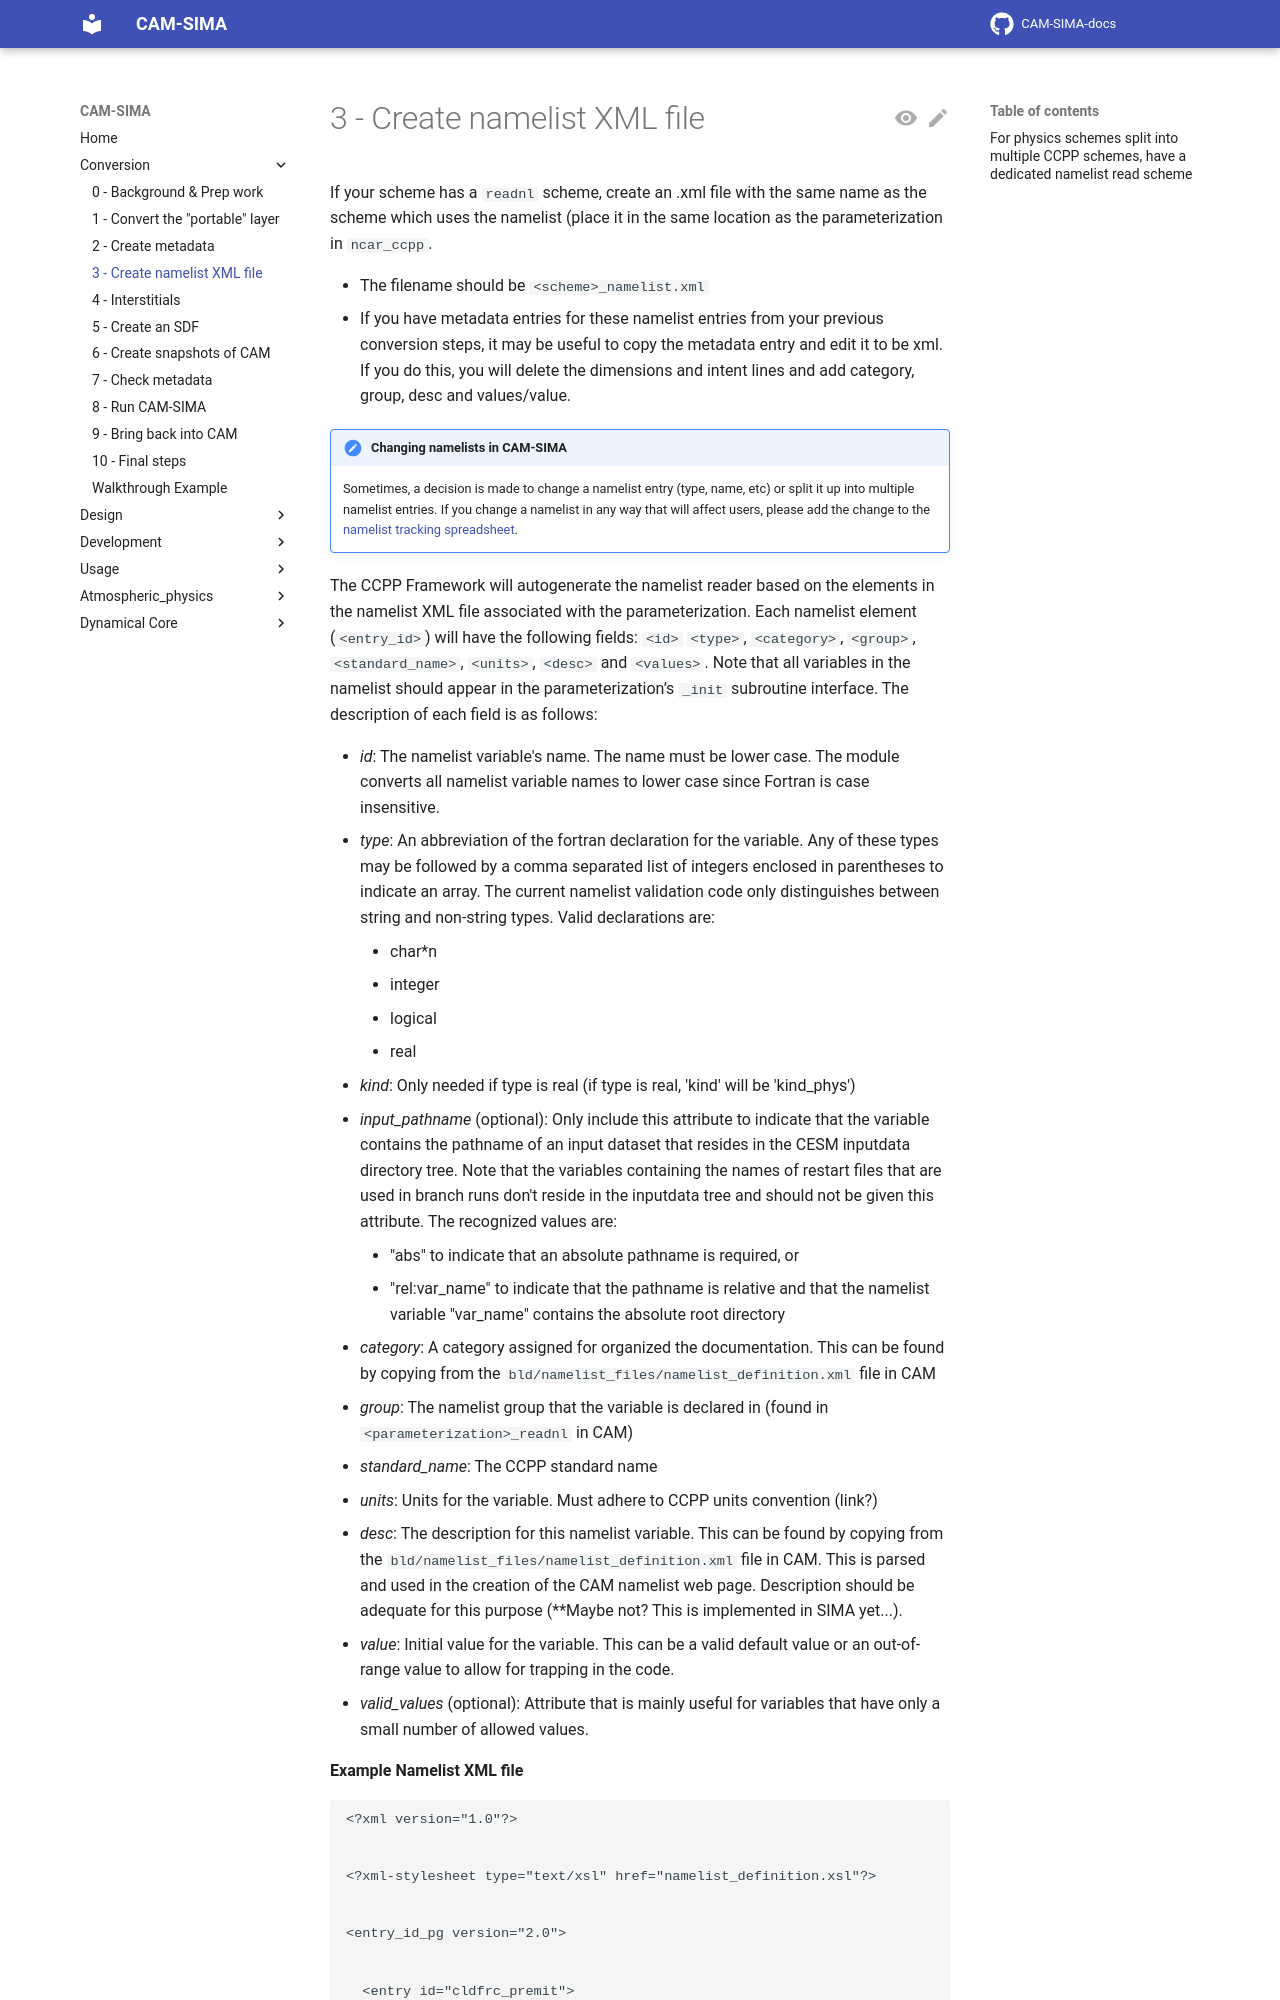

repository: ESCOMP/CAM-SIMA-docs · page: conversion/create-namelist-xml/index.html · generator: mkdocs

# 3 - Create namelist XML file
If your scheme has a `readnl` scheme, create an .xml file with the same name as the scheme which uses the namelist (place it in the same location as the parameterization in `ncar_ccpp`.

- The filename should be `<scheme>_namelist.xml`
- If you have metadata entries for these namelist entries from your previous conversion steps, it may be useful to copy the metadata entry and edit it to be xml.  If you do this, you will delete the dimensions and intent lines and add category, group, desc and values/value.

!!!Note "Changing namelists in CAM-SIMA"
    Sometimes, a decision is made to change a namelist entry (type, name, etc) or split it up into multiple namelist entries. If you change a namelist in any way that will affect users, please add the change to the [namelist tracking spreadsheet](https://docs.google.com/spreadsheets/d/15UxxeJct6N5VGHALej5AdceGvpmfIUnJiSEq4Zxs6XY/edit?gid=0#gid=0).

The CCPP Framework will autogenerate the namelist reader based on the elements in the namelist XML file associated with the parameterization.  Each namelist element (`<entry_id>`) will have the following fields: `<id>` `<type>`, `<category>`, `<group>`, `<standard_name>`, `<units>`, `<desc>` and `<values>`.  Note that all variables in the namelist should appear in the parameterization’s `_init` subroutine interface. The description of each field is as follows:

- *id*: The namelist variable's name. The name must be lower case. The module converts all namelist variable names to lower case since Fortran is case insensitive.
- *type*:  An abbreviation of the fortran declaration for the variable. Any of these types may be followed by a comma separated list of integers enclosed in parentheses to indicate an array. The current namelist validation code only distinguishes between string and non-string types. Valid declarations are:
    - char*n
    - integer
    - logical
    - real
- *kind*: Only needed if type is real (if type is real, 'kind' will be 'kind_phys')
- *input_pathname* (optional): Only include this attribute to indicate that the variable contains the pathname of an input dataset that resides in the CESM inputdata directory tree. Note that the variables containing the names of restart files that are used in branch runs don't reside in the inputdata tree and should not be given this attribute. The recognized values are:
    - "abs" to indicate that an absolute pathname is required, or
    - "rel:var_name" to indicate that the pathname is relative and that the namelist variable "var_name" contains the absolute root directory
- *category*: A category assigned for organized the documentation. This can be found by copying from the `bld/namelist_files/namelist_definition.xml` file in CAM
- *group*: The namelist group that the variable is declared in (found in `<parameterization>_readnl` in CAM)
- *standard_name*: The CCPP standard name
- *units*: Units for the variable. Must adhere to CCPP units convention (link?)
- *desc*: The description for this namelist variable.  This can be found by copying from the `bld/namelist_files/namelist_definition.xml` file in CAM.  This is parsed and used in the creation of the CAM namelist web page.  Description should be adequate for this purpose (**Maybe not? This is implemented in SIMA yet...).
- *value*: Initial value for the variable. This can be a valid default value or an out-of-range value to allow for trapping in the code.
- *valid_values* (optional): Attribute that is mainly useful for variables that have only a small number of allowed values.

**Example Namelist XML file**
```
<?xml version="1.0"?>


<?xml-stylesheet type="text/xsl" href="namelist_definition.xsl"?>


<entry_id_pg version="2.0">
